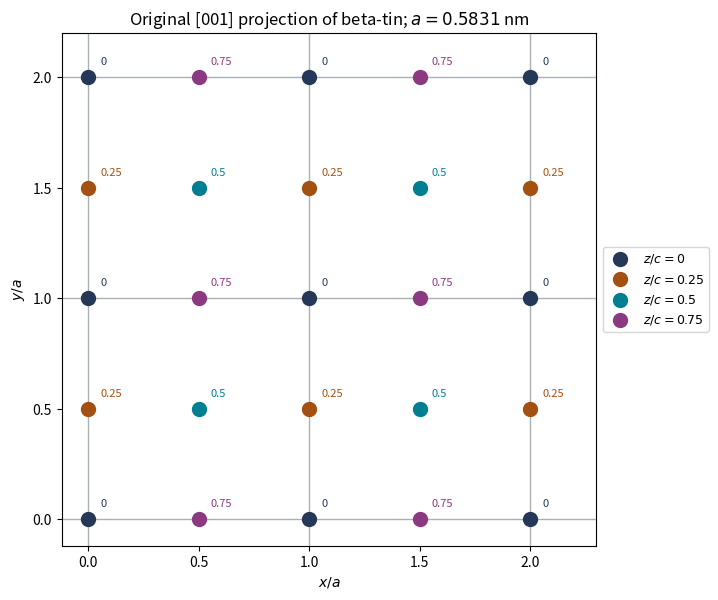

Write the Python code that produced this figure.
"""Original explanatory figure; Python 3.14, numpy and matplotlib.
Write the same-basename PNG to the current working directory for Make.
No source image or source data file is read.
"""
import matplotlib
matplotlib.use("Agg")
import matplotlib.pyplot as plt
from matplotlib.patches import Rectangle, Polygon, Circle, Arc
import numpy as np

def box(ax,x,y,w,h,text,fc="#e5edf5",size=9):
    ax.add_patch(Rectangle((x,y),w,h,fc=fc,ec="#253858",lw=1.2))
    ax.text(x+w/2,y+h/2,text,ha="center",va="center",fontsize=size)

def arrow(ax,a,b,text=None):
    ax.annotate("",xy=b,xytext=a,arrowprops=dict(arrowstyle="->",lw=1.3,color="#253858"))
    if text:ax.text((a[0]+b[0])/2,(a[1]+b[1])/2,text,fontsize=8,ha="center",va="bottom")

def finish(fig,name):
    fig.set_facecolor("white")
    fig.savefig(name,dpi=150,facecolor="white",bbox_inches="tight")
    plt.close(fig)

fig,ax=plt.subplots(figsize=(7,6),layout="constrained")
colors=["#253858","#a35012","#007f91","#8b3a82"]
basis=[(0,0,0),(0,.5,.25),(.5,.5,.5),(.5,0,.75)]
for x in [0,1,2]:ax.axvline(x,color="#aab0b5",lw=1)
for y in [0,1,2]:ax.axhline(y,color="#aab0b5",lw=1)
for (bx,by,z),c in zip(basis,colors,strict=True):
    pts=[]
    for i in range(-1,3):
        for j in range(-1,3):
            x=i+bx;y=j+by
            if 0<=x<=2 and 0<=y<=2:pts.append((x,y))
    xx,yy=np.array(pts).T
    ax.scatter(xx,yy,s=100,c=c,label=rf"$z/c={z:g}$",zorder=3)
    for x,y in pts:ax.text(x+.055,y+.055,f"{z:g}",fontsize=8,color=c)
ax.set(xlim=(-.12,2.3),ylim=(-.12,2.2),xticks=[0,.5,1,1.5,2],yticks=[0,.5,1,1.5,2],xlabel=r"$x/a$",ylabel=r"$y/a$",title=r"Original [001] projection of beta-tin; $a=0.5831$ nm")
ax.set_aspect("equal");ax.legend(loc="center left",bbox_to_anchor=(1,.5),fontsize=9)

finish(fig,"paper-1-tin-projection.png")
